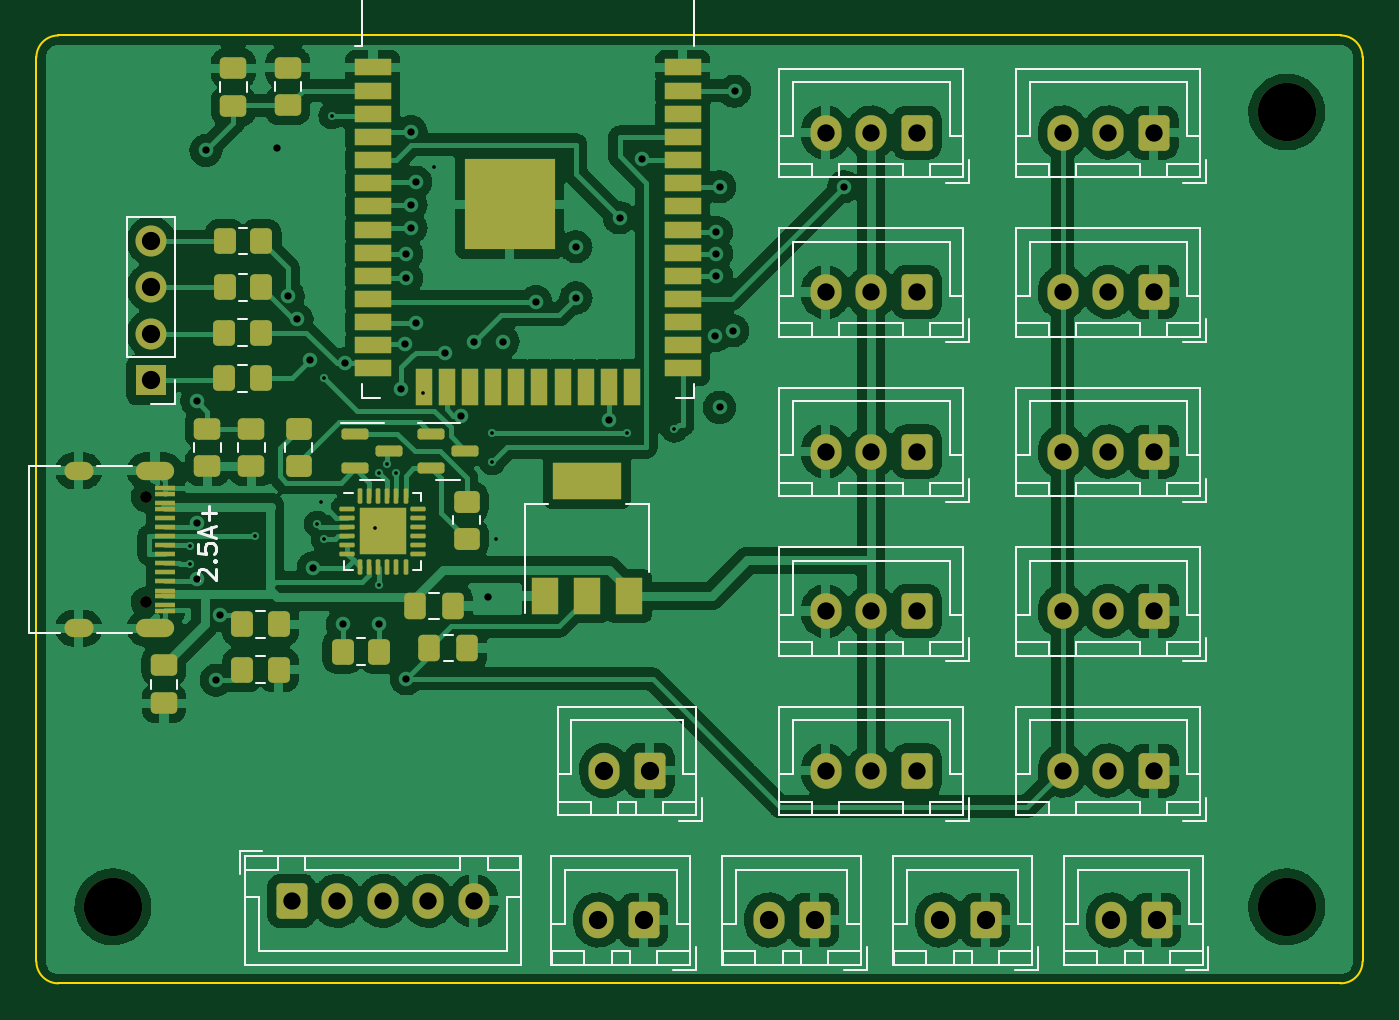
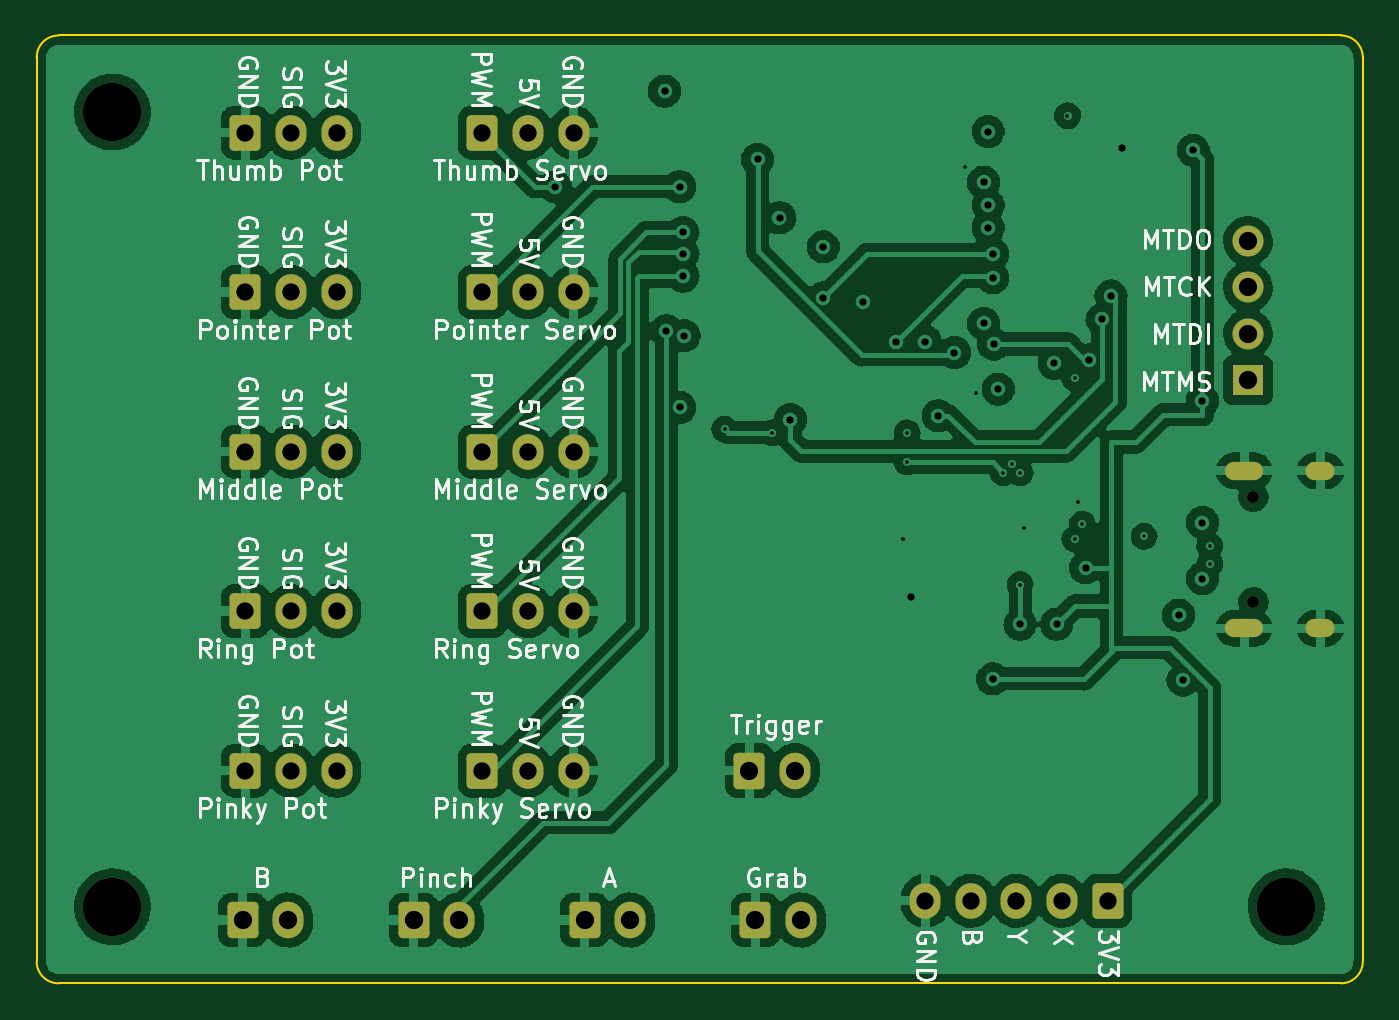
Circuit board: 13 layer files. Board 72.8 x 52.0 mm.
- bottom_copper: Glove-B_Cu.gbr (245587 bytes)
- bottom_mask: Glove-B_Mask.gbr (3711 bytes)
- paste: Glove-B_Paste.gbr (462 bytes)
- bottom_silk: Glove-B_Silkscreen.gbr (59057 bytes)
- outline: Glove-Edge_Cuts.gbr (1003 bytes)
- top_copper: Glove-F_Cu.gbr (248447 bytes)
- top_mask: Glove-F_Mask.gbr (8406 bytes)
- paste: Glove-F_Paste.gbr (5851 bytes)
- top_silk: Glove-F_Silkscreen.gbr (25070 bytes)
- inner_copper: Glove-In1_Cu.gbr (9747 bytes)
- inner_copper: Glove-In2_Cu.gbr (9434 bytes)
- drill: Glove-NPTH.drl (488 bytes)
- drill: Glove-PTH.drl (2537 bytes)

=== bottom_copper: Glove-B_Cu.gbr (245587 bytes, source omitted) ===
=== bottom_mask: Glove-B_Mask.gbr ===
%TF.GenerationSoftware,KiCad,Pcbnew,6.0.4-1.fc35*%
%TF.CreationDate,2022-04-06T22:50:01+03:00*%
%TF.ProjectId,Glove,476c6f76-652e-46b6-9963-61645f706362,rev?*%
%TF.SameCoordinates,Original*%
%TF.FileFunction,Soldermask,Bot*%
%TF.FilePolarity,Negative*%
%FSLAX46Y46*%
G04 Gerber Fmt 4.6, Leading zero omitted, Abs format (unit mm)*
G04 Created by KiCad (PCBNEW 6.0.4-1.fc35) date 2022-04-06 22:50:01*
%MOMM*%
%LPD*%
G01*
G04 APERTURE LIST*
G04 Aperture macros list*
%AMRoundRect*
0 Rectangle with rounded corners*
0 $1 Rounding radius*
0 $2 $3 $4 $5 $6 $7 $8 $9 X,Y pos of 4 corners*
0 Add a 4 corners polygon primitive as box body*
4,1,4,$2,$3,$4,$5,$6,$7,$8,$9,$2,$3,0*
0 Add four circle primitives for the rounded corners*
1,1,$1+$1,$2,$3*
1,1,$1+$1,$4,$5*
1,1,$1+$1,$6,$7*
1,1,$1+$1,$8,$9*
0 Add four rect primitives between the rounded corners*
20,1,$1+$1,$2,$3,$4,$5,0*
20,1,$1+$1,$4,$5,$6,$7,0*
20,1,$1+$1,$6,$7,$8,$9,0*
20,1,$1+$1,$8,$9,$2,$3,0*%
G04 Aperture macros list end*
%ADD10C,3.200000*%
%ADD11RoundRect,0.250000X0.600000X0.725000X-0.600000X0.725000X-0.600000X-0.725000X0.600000X-0.725000X0*%
%ADD12O,1.700000X1.950000*%
%ADD13RoundRect,0.250000X0.600000X0.750000X-0.600000X0.750000X-0.600000X-0.750000X0.600000X-0.750000X0*%
%ADD14O,1.700000X2.000000*%
%ADD15RoundRect,0.250000X-0.600000X-0.725000X0.600000X-0.725000X0.600000X0.725000X-0.600000X0.725000X0*%
%ADD16O,2.100000X1.000000*%
%ADD17O,1.600000X1.000000*%
%ADD18C,0.650000*%
%ADD19R,1.700000X1.700000*%
%ADD20O,1.700000X1.700000*%
G04 APERTURE END LIST*
D10*
%TO.C,REF\u002A\u002A*%
X178800000Y-60400000D03*
%TD*%
%TO.C,REF\u002A\u002A*%
X114400000Y-104000000D03*
%TD*%
%TO.C,REF\u002A\u002A*%
X178800000Y-104000000D03*
%TD*%
D11*
%TO.C,RV_Pinky1*%
X171500000Y-96525000D03*
D12*
X169000000Y-96525000D03*
X166500000Y-96525000D03*
%TD*%
D13*
%TO.C,BTN_A1*%
X152894444Y-104725000D03*
D14*
X150394444Y-104725000D03*
%TD*%
D11*
%TO.C,Ring_Servo1*%
X158500000Y-87775000D03*
D12*
X156000000Y-87775000D03*
X153500000Y-87775000D03*
%TD*%
D11*
%TO.C,RV_Pointer1*%
X171500000Y-87775000D03*
D12*
X169000000Y-87775000D03*
X166500000Y-87775000D03*
%TD*%
D13*
%TO.C,BTN_Trigger1*%
X143850000Y-96525000D03*
D14*
X141350000Y-96525000D03*
%TD*%
D13*
%TO.C,BTN_B1*%
X171650000Y-104725000D03*
D14*
X169150000Y-104725000D03*
%TD*%
D15*
%TO.C,J2*%
X124200000Y-103675000D03*
D12*
X126700000Y-103675000D03*
X129200000Y-103675000D03*
X131700000Y-103675000D03*
X134200000Y-103675000D03*
%TD*%
D13*
%TO.C,BTN_Grab1*%
X143516667Y-104725000D03*
D14*
X141016667Y-104725000D03*
%TD*%
D11*
%TO.C,Pinky_Servo1*%
X158500000Y-96525000D03*
D12*
X156000000Y-96525000D03*
X153500000Y-96525000D03*
%TD*%
D11*
%TO.C,RV_Ring1*%
X171500000Y-70275000D03*
D12*
X169000000Y-70275000D03*
X166500000Y-70275000D03*
%TD*%
D16*
%TO.C,J1*%
X116705000Y-80080000D03*
X116705000Y-88720000D03*
D17*
X112525000Y-88720000D03*
X112525000Y-80080000D03*
D18*
X116205000Y-87290000D03*
X116205000Y-81510000D03*
%TD*%
D11*
%TO.C,Pointer_Servo1*%
X158500000Y-70275000D03*
D12*
X156000000Y-70275000D03*
X153500000Y-70275000D03*
%TD*%
D11*
%TO.C,Middle_Servo1*%
X158500000Y-79025000D03*
D12*
X156000000Y-79025000D03*
X153500000Y-79025000D03*
%TD*%
D13*
%TO.C,BTN_Pinch1*%
X162272221Y-104725000D03*
D14*
X159772221Y-104725000D03*
%TD*%
D19*
%TO.C,J_JTAG1*%
X116500000Y-75100000D03*
D20*
X116500000Y-72560000D03*
X116500000Y-70020000D03*
X116500000Y-67480000D03*
%TD*%
D11*
%TO.C,RV_Thumb1*%
X171500000Y-61525000D03*
D12*
X169000000Y-61525000D03*
X166500000Y-61525000D03*
%TD*%
D11*
%TO.C,RV_Middle1*%
X171500000Y-79025000D03*
D12*
X169000000Y-79025000D03*
X166500000Y-79025000D03*
%TD*%
D11*
%TO.C,Thumb_Servo1*%
X158500000Y-61525000D03*
D12*
X156000000Y-61525000D03*
X153500000Y-61525000D03*
%TD*%
M02*

=== paste: Glove-B_Paste.gbr ===
%TF.GenerationSoftware,KiCad,Pcbnew,6.0.4-1.fc35*%
%TF.CreationDate,2022-04-06T22:49:59+03:00*%
%TF.ProjectId,Glove,476c6f76-652e-46b6-9963-61645f706362,rev?*%
%TF.SameCoordinates,Original*%
%TF.FileFunction,Paste,Bot*%
%TF.FilePolarity,Positive*%
%FSLAX46Y46*%
G04 Gerber Fmt 4.6, Leading zero omitted, Abs format (unit mm)*
G04 Created by KiCad (PCBNEW 6.0.4-1.fc35) date 2022-04-06 22:49:59*
%MOMM*%
%LPD*%
G01*
G04 APERTURE LIST*
G04 APERTURE END LIST*
M02*

=== bottom_silk: Glove-B_Silkscreen.gbr (59057 bytes, source omitted) ===
=== outline: Glove-Edge_Cuts.gbr ===
%TF.GenerationSoftware,KiCad,Pcbnew,6.0.4-1.fc35*%
%TF.CreationDate,2022-04-06T22:50:01+03:00*%
%TF.ProjectId,Glove,476c6f76-652e-46b6-9963-61645f706362,rev?*%
%TF.SameCoordinates,Original*%
%TF.FileFunction,Profile,NP*%
%FSLAX46Y46*%
G04 Gerber Fmt 4.6, Leading zero omitted, Abs format (unit mm)*
G04 Created by KiCad (PCBNEW 6.0.4-1.fc35) date 2022-04-06 22:50:01*
%MOMM*%
%LPD*%
G01*
G04 APERTURE LIST*
%TA.AperFunction,Profile*%
%ADD10C,0.100000*%
%TD*%
G04 APERTURE END LIST*
D10*
X182951500Y-57400000D02*
G75*
G03*
X181751472Y-56200000I-1200000J0D01*
G01*
X181751472Y-56200000D02*
X111400000Y-56200000D01*
X111400000Y-108200000D02*
X181751472Y-108200000D01*
X181751472Y-108199972D02*
G75*
G03*
X182951472Y-107000000I28J1199972D01*
G01*
X110200000Y-107000000D02*
G75*
G03*
X111400000Y-108200000I1200000J0D01*
G01*
X182951472Y-107000000D02*
X182951472Y-57400000D01*
X110200000Y-107000000D02*
X110200000Y-57400000D01*
X111400000Y-56200000D02*
G75*
G03*
X110200000Y-57400000I0J-1200000D01*
G01*
M02*

=== top_copper: Glove-F_Cu.gbr (248447 bytes, source omitted) ===
=== top_mask: Glove-F_Mask.gbr (8406 bytes, source omitted) ===
=== paste: Glove-F_Paste.gbr ===
%TF.GenerationSoftware,KiCad,Pcbnew,6.0.4-1.fc35*%
%TF.CreationDate,2022-04-06T22:49:59+03:00*%
%TF.ProjectId,Glove,476c6f76-652e-46b6-9963-61645f706362,rev?*%
%TF.SameCoordinates,Original*%
%TF.FileFunction,Paste,Top*%
%TF.FilePolarity,Positive*%
%FSLAX46Y46*%
G04 Gerber Fmt 4.6, Leading zero omitted, Abs format (unit mm)*
G04 Created by KiCad (PCBNEW 6.0.4-1.fc35) date 2022-04-06 22:49:59*
%MOMM*%
%LPD*%
G01*
G04 APERTURE LIST*
G04 Aperture macros list*
%AMRoundRect*
0 Rectangle with rounded corners*
0 $1 Rounding radius*
0 $2 $3 $4 $5 $6 $7 $8 $9 X,Y pos of 4 corners*
0 Add a 4 corners polygon primitive as box body*
4,1,4,$2,$3,$4,$5,$6,$7,$8,$9,$2,$3,0*
0 Add four circle primitives for the rounded corners*
1,1,$1+$1,$2,$3*
1,1,$1+$1,$4,$5*
1,1,$1+$1,$6,$7*
1,1,$1+$1,$8,$9*
0 Add four rect primitives between the rounded corners*
20,1,$1+$1,$2,$3,$4,$5,0*
20,1,$1+$1,$4,$5,$6,$7,0*
20,1,$1+$1,$6,$7,$8,$9,0*
20,1,$1+$1,$8,$9,$2,$3,0*%
G04 Aperture macros list end*
%ADD10RoundRect,0.250000X-0.350000X-0.450000X0.350000X-0.450000X0.350000X0.450000X-0.350000X0.450000X0*%
%ADD11RoundRect,0.250000X0.475000X-0.337500X0.475000X0.337500X-0.475000X0.337500X-0.475000X-0.337500X0*%
%ADD12RoundRect,0.250000X0.450000X-0.350000X0.450000X0.350000X-0.450000X0.350000X-0.450000X-0.350000X0*%
%ADD13RoundRect,0.250000X0.350000X0.450000X-0.350000X0.450000X-0.350000X-0.450000X0.350000X-0.450000X0*%
%ADD14R,2.000000X0.900000*%
%ADD15R,0.900000X2.000000*%
%ADD16R,5.000000X5.000000*%
%ADD17RoundRect,0.250000X-0.337500X-0.475000X0.337500X-0.475000X0.337500X0.475000X-0.337500X0.475000X0*%
%ADD18RoundRect,0.150000X-0.587500X-0.150000X0.587500X-0.150000X0.587500X0.150000X-0.587500X0.150000X0*%
%ADD19RoundRect,0.062500X-0.062500X-0.350000X0.062500X-0.350000X0.062500X0.350000X-0.062500X0.350000X0*%
%ADD20RoundRect,0.062500X-0.350000X-0.062500X0.350000X-0.062500X0.350000X0.062500X-0.350000X0.062500X0*%
%ADD21RoundRect,0.250000X-0.275000X-0.275000X0.275000X-0.275000X0.275000X0.275000X-0.275000X0.275000X0*%
%ADD22R,1.150000X0.300000*%
%ADD23RoundRect,0.250000X-0.475000X0.337500X-0.475000X-0.337500X0.475000X-0.337500X0.475000X0.337500X0*%
%ADD24R,3.800000X2.000000*%
%ADD25R,1.500000X2.000000*%
G04 APERTURE END LIST*
D10*
%TO.C,R9*%
X127000000Y-90000000D03*
X129000000Y-90000000D03*
%TD*%
%TO.C,R2*%
X121500000Y-88500000D03*
X123500000Y-88500000D03*
%TD*%
%TO.C,R1*%
X121500000Y-91000000D03*
X123500000Y-91000000D03*
%TD*%
D11*
%TO.C,C3*%
X117200000Y-92837500D03*
X117200000Y-90762500D03*
%TD*%
%TO.C,C2*%
X124000000Y-60037500D03*
X124000000Y-57962500D03*
%TD*%
D12*
%TO.C,R3*%
X133800000Y-83800000D03*
X133800000Y-81800000D03*
%TD*%
D11*
%TO.C,C1*%
X121000000Y-60075000D03*
X121000000Y-58000000D03*
%TD*%
D13*
%TO.C,R7*%
X122540000Y-67480000D03*
X120540000Y-67480000D03*
%TD*%
%TO.C,R6*%
X122520000Y-70020000D03*
X120520000Y-70020000D03*
%TD*%
D14*
%TO.C,U2*%
X128660000Y-57955000D03*
X128660000Y-59225000D03*
X128660000Y-60495000D03*
X128660000Y-61765000D03*
X128660000Y-63035000D03*
X128660000Y-64305000D03*
X128660000Y-65575000D03*
X128660000Y-66845000D03*
X128660000Y-68115000D03*
X128660000Y-69385000D03*
X128660000Y-70655000D03*
X128660000Y-71925000D03*
X128660000Y-73195000D03*
X128660000Y-74465000D03*
D15*
X131445000Y-75465000D03*
X132715000Y-75465000D03*
X133985000Y-75465000D03*
X135255000Y-75465000D03*
X136525000Y-75465000D03*
X137795000Y-75465000D03*
X139065000Y-75465000D03*
X140335000Y-75465000D03*
X141605000Y-75465000D03*
X142875000Y-75465000D03*
D14*
X145660000Y-74465000D03*
X145660000Y-73195000D03*
X145660000Y-71925000D03*
X145660000Y-70655000D03*
X145660000Y-69385000D03*
X145660000Y-68115000D03*
X145660000Y-66845000D03*
X145660000Y-65575000D03*
X145660000Y-64305000D03*
X145660000Y-63035000D03*
X145660000Y-61765000D03*
X145660000Y-60495000D03*
X145660000Y-59225000D03*
X145660000Y-57955000D03*
D16*
X136160000Y-65455000D03*
%TD*%
D17*
%TO.C,C_Out1*%
X131762500Y-89800000D03*
X133837500Y-89800000D03*
%TD*%
D13*
%TO.C,R4*%
X122500000Y-75000000D03*
X120500000Y-75000000D03*
%TD*%
%TO.C,R5*%
X122500000Y-72500000D03*
X120500000Y-72500000D03*
%TD*%
D18*
%TO.C,Q1*%
X131862500Y-78050000D03*
X131862500Y-79950000D03*
X133737500Y-79000000D03*
%TD*%
D12*
%TO.C,R8*%
X124600000Y-77800000D03*
X124600000Y-79800000D03*
%TD*%
D19*
%TO.C,U3*%
X127950000Y-81462500D03*
X128450000Y-81462500D03*
X128950000Y-81462500D03*
X129450000Y-81462500D03*
X129950000Y-81462500D03*
X130450000Y-81462500D03*
D20*
X131137500Y-82150000D03*
X131137500Y-82650000D03*
X131137500Y-83150000D03*
X131137500Y-83650000D03*
X131137500Y-84150000D03*
X131137500Y-84650000D03*
D19*
X130450000Y-85337500D03*
X129950000Y-85337500D03*
X129450000Y-85337500D03*
X128950000Y-85337500D03*
X128450000Y-85337500D03*
X127950000Y-85337500D03*
D20*
X127262500Y-84650000D03*
X127262500Y-84150000D03*
X127262500Y-83650000D03*
X127262500Y-83150000D03*
X127262500Y-82650000D03*
X127262500Y-82150000D03*
D21*
X129850000Y-82750000D03*
X129850000Y-84050000D03*
X128550000Y-84050000D03*
X128550000Y-82750000D03*
%TD*%
D22*
%TO.C,J1*%
X117270000Y-81350000D03*
X117270000Y-82150000D03*
X117270000Y-82650000D03*
X117270000Y-83650000D03*
X117270000Y-85150000D03*
X117270000Y-86150000D03*
X117270000Y-86650000D03*
X117270000Y-87450000D03*
X117270000Y-87750000D03*
X117270000Y-86950000D03*
X117270000Y-85650000D03*
X117270000Y-84650000D03*
X117270000Y-84150000D03*
X117270000Y-83150000D03*
X117270000Y-81850000D03*
X117270000Y-81050000D03*
%TD*%
D23*
%TO.C,C5*%
X119580000Y-79837500D03*
X119580000Y-77762500D03*
%TD*%
%TO.C,C4*%
X122000000Y-79837500D03*
X122000000Y-77762500D03*
%TD*%
D17*
%TO.C,C_In1*%
X130962500Y-87500000D03*
X133037500Y-87500000D03*
%TD*%
D18*
%TO.C,Q2*%
X127662500Y-78050000D03*
X127662500Y-79950000D03*
X129537500Y-79000000D03*
%TD*%
D24*
%TO.C,U1*%
X140400000Y-80650000D03*
D25*
X142700000Y-86950000D03*
X140400000Y-86950000D03*
X138100000Y-86950000D03*
%TD*%
M02*

=== top_silk: Glove-F_Silkscreen.gbr (25070 bytes, source omitted) ===
=== inner_copper: Glove-In1_Cu.gbr (9747 bytes, source omitted) ===
=== inner_copper: Glove-In2_Cu.gbr (9434 bytes, source omitted) ===
=== drill: Glove-NPTH.drl ===
M48
; DRILL file {KiCad 6.0.4-1.fc35} date 2022-04-06T22:50:03 IDT
; FORMAT={-:-/ absolute / inch / decimal}
; #@! TF.CreationDate,2022-04-06T22:50:03+03:00
; #@! TF.GenerationSoftware,Kicad,Pcbnew,6.0.4-1.fc35
; #@! TF.FileFunction,NonPlated,1,4,NPTH
FMAT,2
INCH
; #@! TA.AperFunction,NonPlated,NPTH,ComponentDrill
T1C0.0256
; #@! TA.AperFunction,NonPlated,NPTH,ComponentDrill
T2C0.1260
%
G90
G05
T1
X4.575Y-3.2091
X4.575Y-3.4366
T2
X4.5039Y-4.0945
X7.0394Y-2.378
X7.0394Y-4.0945
T0
M30

=== drill: Glove-PTH.drl ===
M48
; DRILL file {KiCad 6.0.4-1.fc35} date 2022-04-06T22:50:03 IDT
; FORMAT={-:-/ absolute / inch / decimal}
; #@! TF.CreationDate,2022-04-06T22:50:03+03:00
; #@! TF.GenerationSoftware,Kicad,Pcbnew,6.0.4-1.fc35
; #@! TF.FileFunction,Plated,1,4,PTH
FMAT,2
INCH
; #@! TA.AperFunction,Plated,PTH,ViaDrill
T1C0.0079
; #@! TA.AperFunction,Plated,PTH,ViaDrill
T2C0.0157
; #@! TA.AperFunction,Plated,PTH,ComponentDrill
T3C0.0236
; #@! TA.AperFunction,Plated,PTH,ComponentDrill
T4C0.0374
; #@! TA.AperFunction,Plated,PTH,ComponentDrill
T5C0.0394
%
G90
G05
T1
X4.6693Y-3.315
X4.6693Y-3.3543
X4.811Y-3.2943
X4.9449Y-3.2677
X4.9528Y-3.2205
X4.9604Y-3.3002
X4.9606Y-2.9528
X4.9764Y-2.3858
X5.0709Y-3.2756
X5.0787Y-3.1575
X5.0787Y-3.3986
X5.0966Y-3.1391
X5.1153Y-3.1565
X5.1732Y-2.9843
X5.1969Y-2.4961
X5.3228Y-3.0709
X5.3228Y-3.1339
X5.3307Y-3.2992
X5.6142Y-3.0709
X5.7165Y-3.063
T2
X4.685Y-3.002
X4.685Y-3.2648
X4.685Y-3.3858
X4.7047Y-2.4606
X4.7269Y-3.6048
X4.7362Y-3.4646
X4.8583Y-2.4567
X4.8824Y-2.7751
X4.9016Y-2.8258
X4.9301Y-2.9134
X4.937Y-3.3622
X5.0Y-3.4843
X5.0049Y-2.9208
X5.0787Y-3.4843
X5.126Y-2.9764
X5.1358Y-2.879
X5.1378Y-2.685
X5.1378Y-2.7362
X5.1378Y-3.6024
X5.1476Y-2.5787
X5.1476Y-2.628
X5.1476Y-2.4203
X5.1575Y-2.5295
X5.1575Y-2.8346
X5.2205Y-2.8976
X5.2557Y-3.034
X5.2835Y-2.874
X5.315Y-3.4252
X5.3465Y-2.874
X5.4173Y-2.7874
X5.5039Y-2.6693
X5.5039Y-2.7795
X5.575Y-3.0423
X5.5984Y-2.6063
X5.6457Y-2.4803
X5.8046Y-2.8609
X5.8071Y-2.6378
X5.8071Y-2.685
X5.8071Y-2.7323
X5.814Y-2.5394
X5.814Y-3.0157
X5.8425Y-2.8504
X5.8465Y-2.3327
X6.0827Y-2.5394
T4
X4.8898Y-4.0817
X4.9882Y-4.0817
X5.0866Y-4.0817
X5.185Y-4.0817
X5.2835Y-4.0817
X6.0433Y-2.4222
X6.0433Y-2.7667
X6.0433Y-3.1112
X6.0433Y-3.4557
X6.0433Y-3.8002
X6.1417Y-2.4222
X6.1417Y-2.7667
X6.1417Y-3.1112
X6.1417Y-3.4557
X6.1417Y-3.8002
X6.2402Y-2.4222
X6.2402Y-2.7667
X6.2402Y-3.1112
X6.2402Y-3.4557
X6.2402Y-3.8002
X6.5551Y-2.4222
X6.5551Y-2.7667
X6.5551Y-3.1112
X6.5551Y-3.4557
X6.5551Y-3.8002
X6.6535Y-2.4222
X6.6535Y-2.7667
X6.6535Y-3.1112
X6.6535Y-3.4557
X6.6535Y-3.8002
X6.752Y-2.4222
X6.752Y-2.7667
X6.752Y-3.1112
X6.752Y-3.4557
X6.752Y-3.8002
T5
X4.5866Y-2.6567
X4.5866Y-2.7567
X4.5866Y-2.8567
X4.5866Y-2.9567
X5.5518Y-4.123
X5.565Y-3.8002
X5.6503Y-4.123
X5.6634Y-3.8002
X5.921Y-4.123
X6.0195Y-4.123
X6.2902Y-4.123
X6.3887Y-4.123
X6.6594Y-4.123
X6.7579Y-4.123
T3
G00X4.4419Y-3.1528
M15
G01X4.4183Y-3.1528
M16
G05
G00X4.4419Y-3.4929
M15
G01X4.4183Y-3.4929
M16
G05
G00X4.6163Y-3.1528
M15
G01X4.573Y-3.1528
M16
G05
G00X4.6163Y-3.4929
M15
G01X4.573Y-3.4929
M16
G05
T0
M30

